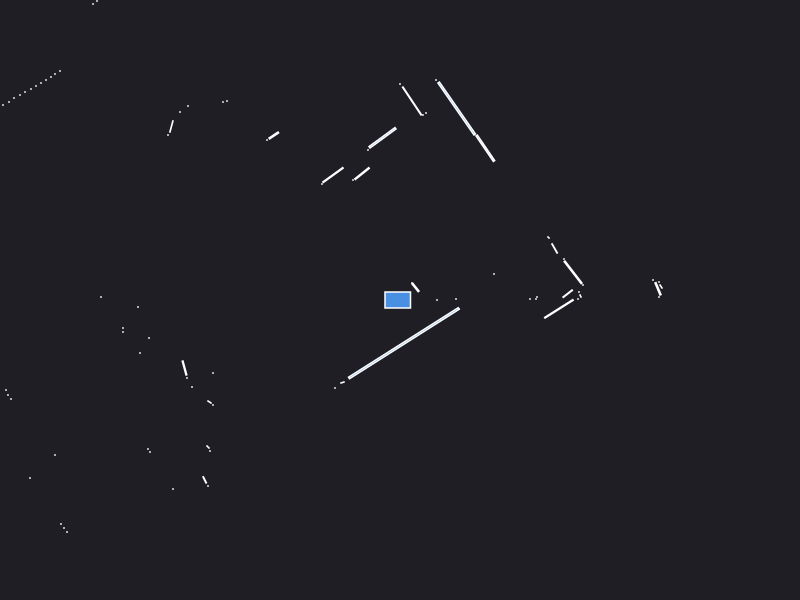

Source data for this figure (header and first rows):
0.000000	0.000000	0.049500
1.3	0.01	0.000441
1.37	0.03	0.000441
2.61	0.135	0.002064
2.59	0.18	0.000441
1.36	0.01	0.000441
2.58	0.1121	0.01152
2.53	0.2	0.000441
2.59	0.03	0.000441
0.56	0.01	0.000441
0.37	0.000000	0.000441
1.78	0.01	0.000441
1.805	0.04	0.001250
1.79	0.08	0.000441
1.677	0.06292	0.01066
1.83	0.15	0.000441
1.731	0.2767	0.04896
1.64	0.41	0.000441
0.94	0.26	0.000441
1.546	0.5156	0.008265
1.49	0.62	0.000441
1.48	0.63	0.000441
0.155	0.125	0.009329
0.12	0.17	0.000441
0.8534	1.517	0.05864
0.567	1.915	0.2172
0.36	2.2	0.000441
0.26	1.87	0.000441
0.23	1.85	0.000441
0.12	1.99	0.06277
0.000000	2.16	0.000441
-0.1751	1.622	0.06503
-0.32	1.5	0.000441
-0.3795	1.264	0.02284
-0.47	1.2	0.000441
-0.6699	1.25	0.03761
-0.78	1.16	0.000441
-1.262	1.645	0.01036
-1.33	1.6	0.000441
-1.73	1.99	0.000441
-1.77	1.98	0.000441
-3.01	3.05	0.000441
-3.03	2.99	0.000441
-3.07	2.96	0.000441
-2.12	1.94	0.000441
-2.2	1.88	0.000441
-2.286	1.735	0.006744
-2.32	1.65	0.000441
-3.4	2.29	0.000441
-3.45	2.26	0.000441
-3.49	2.23	0.000441
-3.54	2.2	0.000441
-3.59	2.17	0.000441
-3.64	2.14	0.000441
-3.69	2.11	0.000441
-3.75	2.08	0.000441
-3.8	2.05	0.000441
-3.86	2.02	0.000441
-3.91	1.98	0.000441
-3.97	1.95	0.000441
-4.03	1.92	0.000441
... 54 more rows
